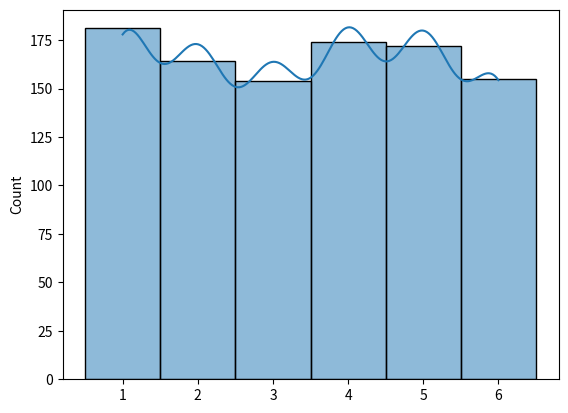

Python code for this plot:
import numpy as np
import matplotlib.pyplot as plt
import seaborn as sns
import pandas as pd

np.random.seed(42)

n = 1000
# outcomes = np.random.choice(['H','T'],size = n) # ! so it creates an array with n elements in it and in that it can be either h or t
# print(outcomes[:150])
# heads = np.sum(outcomes='H')
# tails = np.sum(outcomes='T')

# print('Head:',heads)
# print('Tails:',tails)

dice = np.random.randint(1,7,size=n)
p_dice = np.mean(dice == 4)
print("Probability of 4 = ",p_dice)

vals, counts = np.unique(dice,return_counts=True) #! YOU CAN PASS ANY ARRAY THROUGH IT AND WHAT THIS SAYS IS "FIND THE UNIQUE VALUES AND HOW MANY TIMES THEY HAVE APPEARED"
print(vals)
print(counts)
sns.histplot(dice,discrete=True,kde=True)
plt.show()
